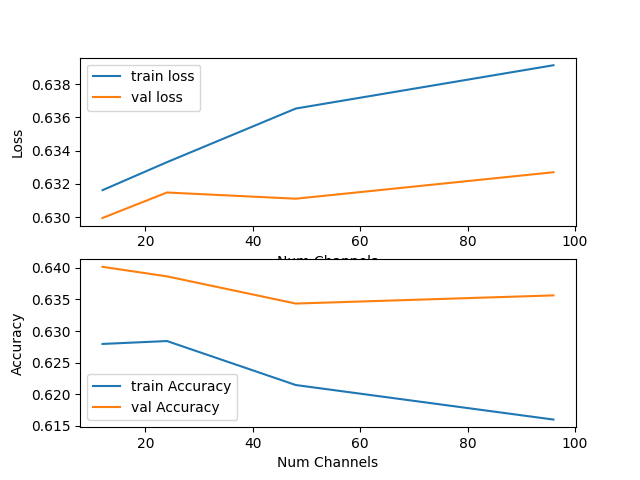

Source data for this figure (header and first rows):
NUM_CHANNELS, TRAIN-LOSS, VAL-LOSS, TRAIN-ACCURACY, VAL-ACCURACY
12, 0.6316, 0.6299, 0.628, 0.6402
24, 0.6333, 0.6315, 0.6284, 0.6387
48, 0.6365, 0.6311, 0.6215, 0.6344
96, 0.6391, 0.6327, 0.616, 0.6356
